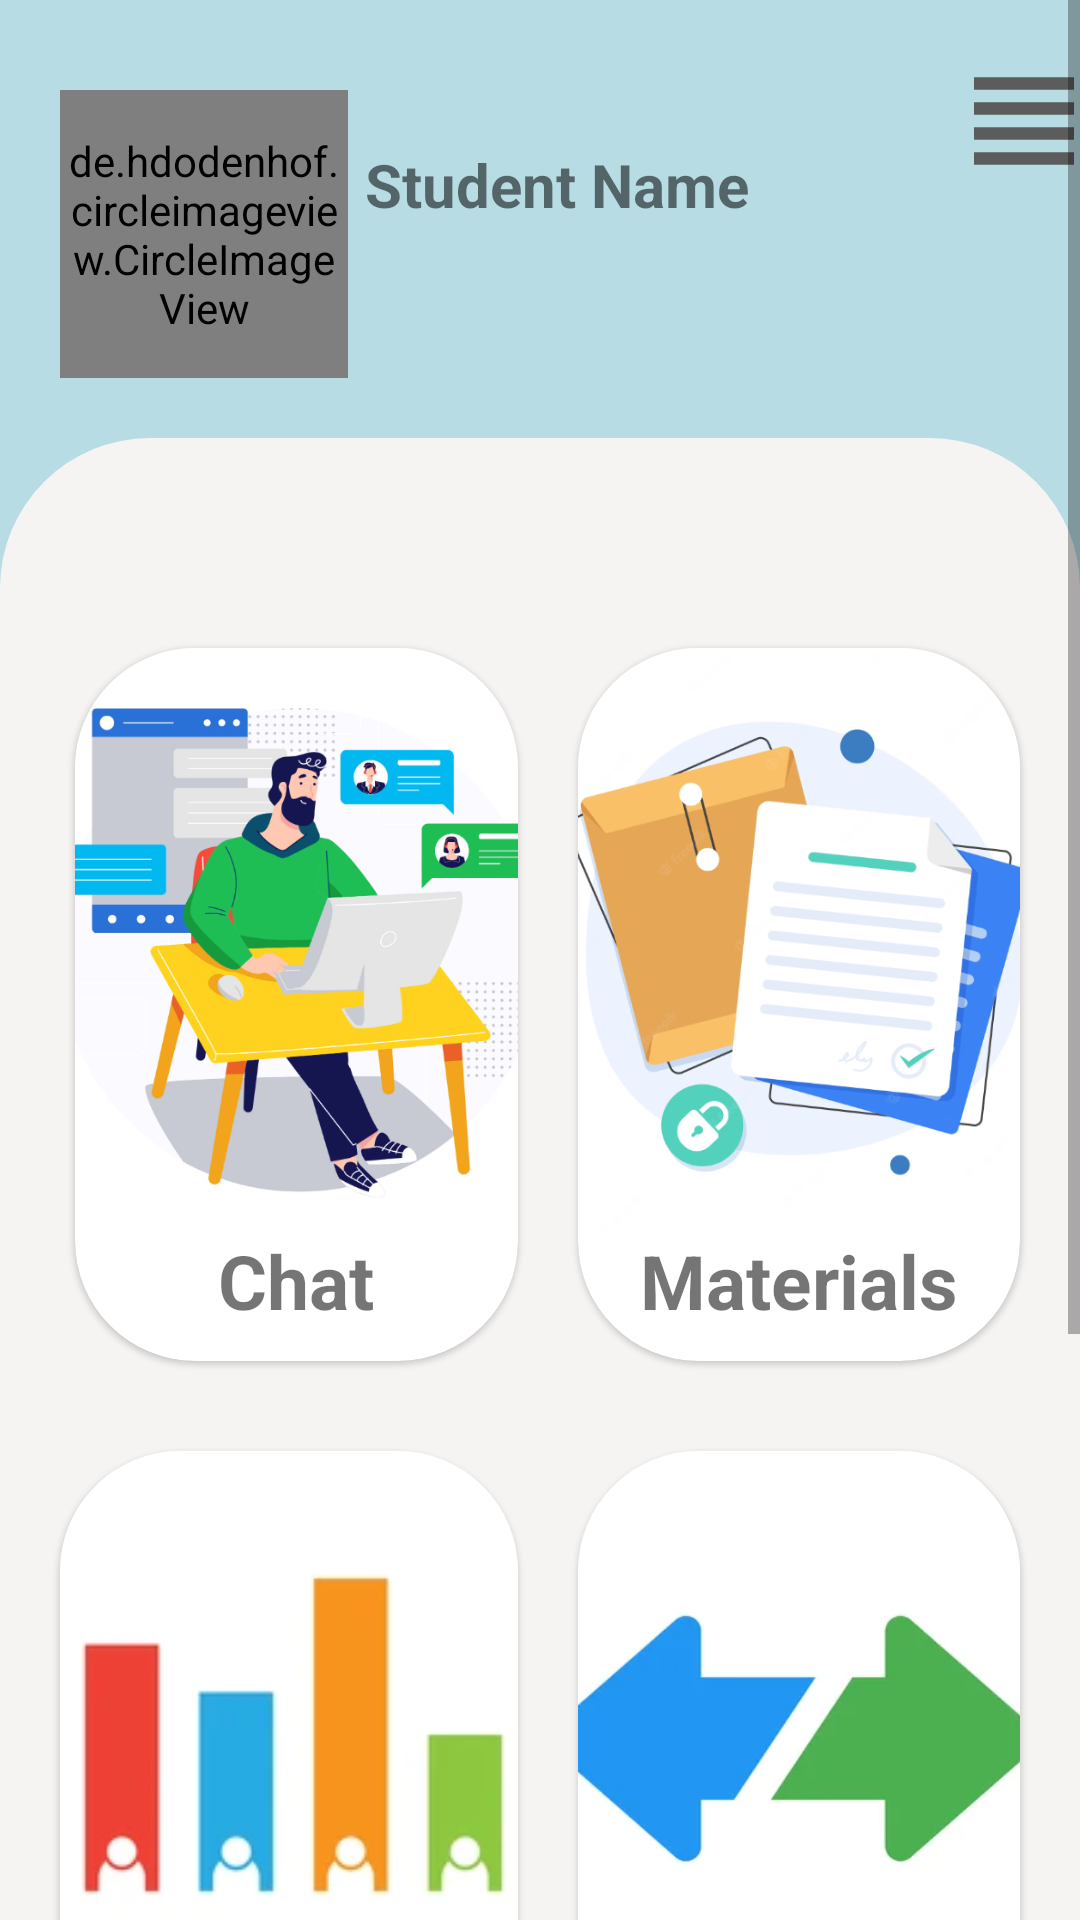

Android layout source for this screen:
<!-- AndroidManifest.xml: application theme Theme.UPTConnect -->
<!-- res/layout/activity_individual_group.xml -->
<?xml version="1.0" encoding="utf-8"?>
<androidx.drawerlayout.widget.DrawerLayout xmlns:android="http://schemas.android.com/apk/res/android"
        xmlns:tools="http://schemas.android.com/tools"
        xmlns:app="http://schemas.android.com/apk/res-auto"
        android:id="@+id/drawer_layout"
        android:layout_width="match_parent"
        android:layout_height="match_parent"
        android:fitsSystemWindows="true"
        tools:context=".view.activity.IndividualGroupActivity">

    <com.google.android.material.navigation.NavigationView
            android:id="@+id/navigation_view"
            android:layout_width="wrap_content"
            android:layout_height="match_parent"
            android:layout_gravity="end"
            app:headerLayout="@layout/header_navigation_drawer"
            app:menu="@menu/nav_menu" />

    <ScrollView
            android:layout_width="match_parent"
            android:layout_height="match_parent">

        <androidx.constraintlayout.widget.ConstraintLayout
                android:layout_width="match_parent"
                android:layout_height="wrap_content"
                tools:context=".view.activity.IndividualGroupActivity"
                android:background="#B8DCE4">

            <de.hdodenhof.circleimageview.CircleImageView
                    android:id="@+id/profile_image"
                    android:layout_width="96dp"
                    android:layout_height="96dp"
                    app:layout_constraintTop_toTopOf="parent"
                    app:layout_constraintRight_toRightOf="parent"
                    app:layout_constraintLeft_toLeftOf="parent"
                    app:layout_constraintBottom_toTopOf="@+id/constraint_id"
                    android:src="@drawable/user"
                    app:civ_border_width="2dp"
                    app:civ_border_color="#FF000000"
                    app:layout_constraintHorizontal_bias="0.076"
                    app:layout_constraintVertical_bias="0.506"
                    android:layout_marginTop="30dp"
                    android:layout_marginBottom="20dp" />

            <TextView
                    android:id="@+id/username_id"
                    android:layout_width="200dp"
                    android:layout_height="40dp"
                    app:layout_constraintTop_toTopOf="parent"
                    app:layout_constraintRight_toRightOf="parent"
                    app:layout_constraintLeft_toRightOf="@id/profile_image"
                    app:layout_constraintBottom_toTopOf="@+id/constraint_id"
                    android:text="Student Name"
                    android:textStyle="bold"
                    android:textSize="20sp"
                    app:layout_constraintHorizontal_bias="0.13"
                    app:layout_constraintVertical_bias="0.454" />

            <ImageButton
                    android:id="@+id/lines_id"
                    android:layout_width="50dp"
                    android:layout_height="50dp"
                    app:layout_constraintTop_toTopOf="parent"
                    app:layout_constraintRight_toRightOf="parent"
                    app:layout_constraintLeft_toRightOf="@id/username_id"
                    app:layout_constraintBottom_toTopOf="@+id/constraint_id"
                    android:background="@drawable/toolbar"
                    app:layout_constraintHorizontal_bias="0.466"
                    app:layout_constraintVertical_bias="0.16" />

            <GridLayout
                    android:id="@+id/constraint_id"
                    android:layout_width="match_parent"
                    android:layout_height="match_parent"
                    app:layout_constraintRight_toRightOf="parent"
                    app:layout_constraintLeft_toLeftOf="parent"
                    app:layout_constraintBottom_toBottomOf="parent"
                    android:rowCount="3"
                    android:columnCount="2"
                    android:background="@drawable/two_round_corners"
                    android:backgroundTint="#F6F3F3">

                <com.google.android.material.card.MaterialCardView
                        android:id="@+id/chat_card"
                        style="?attr/materialCardViewElevatedStyle"
                        android:clickable="true"
                        android:layout_width="0dp"
                        android:layout_height="wrap_content"
                        android:layout_columnWeight="1"
                        android:layout_rowWeight="1"
                        android:layout_gravity="fill"
                        android:layout_marginTop="70dp"
                        android:layout_marginStart="25dp"
                        android:focusable="true"
                        app:cardCornerRadius="40dp">

                    <LinearLayout
                            android:layout_width="match_parent"
                            android:layout_height="wrap_content"
                            android:orientation="vertical">

                        <ImageView
                                android:layout_width="match_parent"
                                android:layout_height="194dp"
                                app:srcCompat="@drawable/chat"
                                android:scaleType="centerCrop" />

                        <TextView
                                android:layout_width="wrap_content"
                                android:layout_height="wrap_content"
                                android:text="Chat"
                                android:textSize="25sp"
                                android:textStyle="bold"
                                android:layout_gravity="center"
                                android:layout_marginBottom="10dp" />

                    </LinearLayout>

                </com.google.android.material.card.MaterialCardView>

                <com.google.android.material.card.MaterialCardView
                        android:id="@+id/materials_card"
                        style="?attr/materialCardViewElevatedStyle"
                        android:clickable="true"
                        android:focusable="true"
                        android:layout_width="0dp"
                        android:layout_height="wrap_content"
                        android:layout_columnWeight="1"
                        android:layout_rowWeight="1"
                        android:layout_gravity="fill"
                        android:layout_marginTop="70dp"
                        android:layout_marginStart="20dp"
                        android:layout_marginEnd="20dp"
                        app:cardCornerRadius="40dp">

                    <LinearLayout
                            android:layout_width="match_parent"
                            android:layout_height="wrap_content"
                            android:orientation="vertical">

                        <ImageView
                                android:layout_width="match_parent"
                                android:layout_height="194dp"
                                app:srcCompat="@drawable/materials"
                                android:scaleType="centerCrop" />

                        <TextView
                                android:layout_width="wrap_content"
                                android:layout_height="wrap_content"
                                android:text="Materials"
                                android:textSize="25sp"
                                android:textStyle="bold"
                                android:layout_gravity="center"
                                android:layout_marginBottom="10dp" />

                    </LinearLayout>

                </com.google.android.material.card.MaterialCardView>

                <com.google.android.material.card.MaterialCardView
                        android:id="@+id/polls_card"
                        style="?attr/materialCardViewElevatedStyle"
                        android:clickable="true"
                        android:focusable="true"
                        android:layout_width="0dp"
                        android:layout_height="wrap_content"
                        android:layout_columnWeight="1"
                        android:layout_rowWeight="1"
                        android:layout_gravity="fill"
                        android:layout_marginTop="30dp"
                        android:layout_marginStart="20dp"
                        android:layout_marginBottom="200dp"
                        app:cardCornerRadius="40dp">

                    <LinearLayout
                            android:layout_width="match_parent"
                            android:layout_height="wrap_content"
                            android:orientation="vertical">

                        <ImageView
                                android:layout_width="match_parent"
                                android:layout_height="194dp"
                                app:srcCompat="@drawable/polls"
                                android:scaleType="centerCrop" />

                        <TextView
                                android:layout_width="wrap_content"
                                android:layout_height="wrap_content"
                                android:text="Polls"
                                android:textSize="25sp"
                                android:textStyle="bold"
                                android:layout_gravity="center"
                                android:layout_marginBottom="10dp" />

                    </LinearLayout>

                </com.google.android.material.card.MaterialCardView>

                <com.google.android.material.card.MaterialCardView
                        android:id="@+id/changes_card"
                        style="?attr/materialCardViewElevatedStyle"
                        android:clickable="true"
                        android:focusable="true"
                        android:layout_width="0dp"
                        android:layout_height="wrap_content"
                        android:layout_columnWeight="1"
                        android:layout_rowWeight="1"
                        android:layout_gravity="fill"
                        android:layout_marginTop="30dp"
                        android:layout_marginStart="20dp"
                        android:layout_marginEnd="20dp"
                        android:layout_marginBottom="200dp"
                        app:cardCornerRadius="40dp">

                    <LinearLayout
                            android:layout_width="match_parent"
                            android:layout_height="wrap_content"
                            android:orientation="vertical">

                        <ImageView
                                android:layout_width="match_parent"
                                android:layout_height="194dp"
                                app:srcCompat="@drawable/changes"
                                android:scaleType="centerCrop" />

                        <TextView
                                android:layout_width="wrap_content"
                                android:layout_height="wrap_content"
                                android:text="Changes"
                                android:textSize="25sp"
                                android:layout_marginBottom="10dp"
                                android:textStyle="bold"
                                android:layout_gravity="center" />

                    </LinearLayout>

                </com.google.android.material.card.MaterialCardView>

            </GridLayout>

        </androidx.constraintlayout.widget.ConstraintLayout>

    </ScrollView>
</androidx.drawerlayout.widget.DrawerLayout>
<!-- res/layout/header_navigation_drawer.xml (included above) -->
<?xml version="1.0" encoding="utf-8"?>
<LinearLayout xmlns:android="http://schemas.android.com/apk/res/android"
        android:layout_width="match_parent"
        android:layout_height="match_parent"
        android:orientation="vertical"
        android:background="#91D7E0">

    <TextView
            android:id="@+id/header_text"
            android:layout_width="wrap_content"
            android:layout_height="wrap_content"
            android:layout_marginTop="50dp"
            android:layout_marginStart="24dp"
            android:layout_marginEnd="24dp"
            android:textSize="25dp"
            android:textStyle="bold"
            android:text="STUDENT" />

    <TextView
            android:id="@+id/email_firebase"
            android:layout_width="wrap_content"
            android:layout_height="wrap_content"
            android:layout_marginBottom="24dp"
            android:layout_marginStart="24dp"
            android:layout_marginEnd="24dp"
            android:textSize="20dp"
            android:text="email" />

</LinearLayout>
<!-- resources referenced by this layout -->
<resources>
  <!-- drawable changes: png bitmap (drawable-v24, 32205 bytes) -->
  <!-- drawable chat: png bitmap (drawable-v24, 174253 bytes) -->
  <!-- drawable materials: png bitmap (drawable-v24, 114543 bytes) -->
  <!-- drawable polls: png bitmap (drawable-v24, 11833 bytes) -->
  <!-- drawable toolbar (drawable) -->
  <vector xmlns:android="http://schemas.android.com/apk/res/android"
          android:height="24dp"
          android:tint="#5C5C5C"
          android:viewportHeight="24"
          android:viewportWidth="24"
          android:width="24dp">
      <path
              android:fillColor="@android:color/white"
              android:pathData="M4,15h16v-2L4,13v2zM4,19h16v-2L4,17v2zM4,11h16L20,9L4,9v2zM4,5v2h16L20,5L4,5z" />
  </vector>
  <!-- drawable two_round_corners (drawable) -->
  <shape xmlns:android="http://schemas.android.com/apk/res/android">
  
      <corners android:topLeftRadius="50dp"
              android:topRightRadius="50dp"/>
  
      <solid android:color="#ffff" />
  
  </shape>
  <!-- drawable user: png bitmap (drawable, 13845 bytes) -->
  <style name="Theme.UPTConnect" parent="Theme.MaterialComponents.DayNight.DarkActionBar">
          
          <item name="colorPrimary">@color/purple_500</item>
          <item name="colorPrimaryVariant">@color/purple_700</item>
          <item name="colorOnPrimary">@color/white</item>
          
          <item name="colorSecondary">@color/teal_200</item>
          <item name="colorSecondaryVariant">@color/teal_700</item>
          <item name="colorOnSecondary">@color/black</item>
          
          <item name="android:statusBarColor">?attr/colorPrimaryVariant</item>
          
      </style>
  <color name="purple_500">#FF6200EE</color>
  <color name="purple_700">#FF3700B3</color>
  <color name="white">#FFFFFFFF</color>
  <color name="teal_200">#33706A</color>
  <color name="teal_700">#96C8C8</color>
  <color name="black">#FF000000</color>
</resources>
